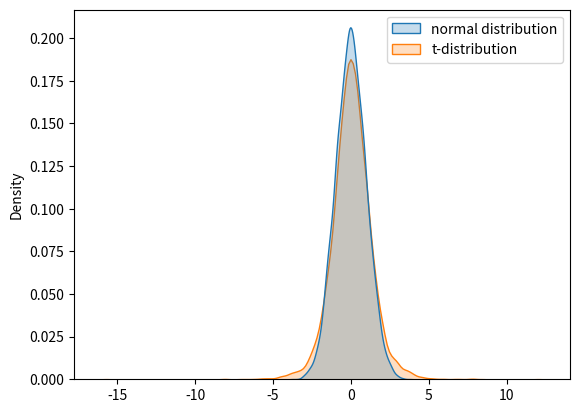

This chart was generated by the following Python code:
"""
Plots the density of normal and t distributed values.

[redacted]
                https://orcid.org/0000-0003-1449-5131
                https://ls11-www.cs.tu-dortmund.de/staff/kalkreuth
[redacted]
"""

import numpy as np
import pandas as pd
import scipy.stats as stats
import matplotlib.pyplot as plt
import seaborn as sns


def density_plot(size, df):
    """
    Creates a density plot using the seaborn package
    """

    # Sample the normal and t distributed values
    nvals = np.random.normal(0, 1, size)
    tvals = stats.t.rvs(loc=0, scale=1, df=df, size=size)

    # Create a pandas dataframe
    df = pd.DataFrame({"normal distribution": nvals,
                       "t-distribution": tvals})

    # Plot the dataframe
    sns.kdeplot(data=df, shade=True)
    plt.show()


# Set the seed
np.random.seed(0)

# Degrees of freedom and sample size
df = 5
size = 10000

density_plot(size, df)
